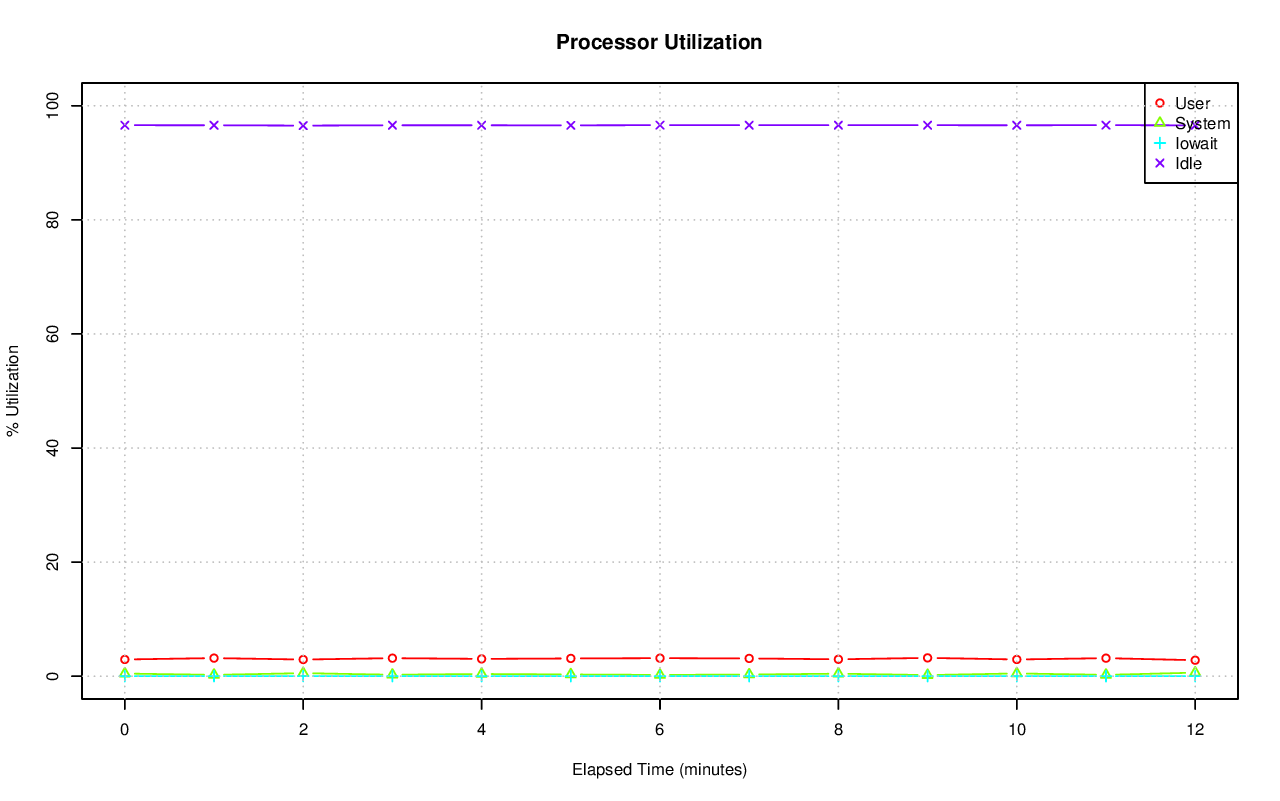

The table this chart was drawn from, first rows:
# hostname; interval; timestamp; CPU; %user; %nice; %system; %iowait; %steal; %idle
axle; 60; 1415234329; -1; 2.93; 0.00; 0.46; 0.00; 0.00; 96.60
axle; 60; 1415234329; 0; 99.70; 0.00; 0.30; 0.00; 0.00; 0.00
axle; 60; 1415234329; 1; 1.50; 0.00; 0.59; 0.00; 0.00; 97.91
axle; 60; 1415234329; 2; 0.72; 0.00; 0.28; 0.00; 0.00; 99.00
axle; 60; 1415234329; 3; 0.84; 0.00; 0.38; 0.00; 0.00; 98.78
axle; 60; 1415234329; 4; 2.01; 0.00; 0.59; 0.00; 0.00; 97.41
axle; 60; 1415234329; 5; 0.28; 0.00; 0.23; 0.00; 0.00; 99.48
axle; 60; 1415234329; 6; 0.43; 0.00; 0.28; 0.00; 0.00; 99.28
axle; 60; 1415234329; 7; 3.64; 0.00; 0.62; 0.00; 0.00; 95.74
axle; 60; 1415234329; 8; 0.00; 0.00; 0.02; 0.00; 0.00; 99.98
axle; 60; 1415234329; 9; 0.00; 0.00; 0.40; 0.03; 0.00; 99.57
axle; 60; 1415234329; 10; 7.55; 0.00; 3.05; 0.02; 0.00; 89.38
axle; 60; 1415234329; 11; 10.87; 0.00; 5.98; 0.00; 0.00; 83.15
axle; 60; 1415234329; 12; 0.00; 0.00; 0.00; 0.00; 0.00; 100
axle; 60; 1415234329; 13; 0.00; 0.00; 0.00; 0.00; 0.00; 100
axle; 60; 1415234329; 14; 0.00; 0.00; 0.00; 0.00; 0.00; 100
axle; 60; 1415234329; 15; 0.00; 0.00; 0.00; 0.00; 0.00; 100
axle; 60; 1415234329; 16; 0.00; 0.00; 0.00; 0.00; 0.00; 100
axle; 60; 1415234329; 17; 0.00; 0.00; 0.02; 0.00; 0.00; 99.98
axle; 60; 1415234329; 18; 0.02; 0.00; 0.00; 0.02; 0.00; 99.97
axle; 60; 1415234329; 19; 0.03; 0.00; 0.02; 0.00; 0.00; 99.95
axle; 60; 1415234329; 20; 0.48; 0.00; 0.23; 0.00; 0.00; 99.28
axle; 60; 1415234329; 21; 0.00; 0.00; 0.00; 0.00; 0.00; 100
axle; 60; 1415234329; 22; 0.00; 0.00; 0.00; 0.00; 0.00; 100
axle; 60; 1415234329; 23; 0.00; 0.00; 0.00; 0.00; 0.00; 100
axle; 60; 1415234329; 24; 0.00; 0.00; 0.00; 0.00; 0.00; 100
axle; 60; 1415234329; 25; 0.88; 0.00; 2.12; 0.00; 0.00; 97.00
axle; 60; 1415234329; 26; 41.14; 0.00; 5.00; 0.00; 0.00; 53.86
axle; 60; 1415234329; 27; 0.02; 0.00; 0.00; 0.00; 0.00; 99.98
axle; 60; 1415234329; 28; 0.00; 0.00; 0.00; 0.00; 0.00; 100
axle; 60; 1415234329; 29; 0.00; 0.00; 0.02; 0.00; 0.00; 99.98
axle; 60; 1415234329; 30; 0.00; 0.00; 0.00; 0.00; 0.00; 100
axle; 60; 1415234329; 31; 0.00; 0.00; 0.02; 0.00; 0.00; 99.98
axle; 60; 1415234329; 32; 0.00; 0.00; 0.00; 0.00; 0.00; 100
axle; 60; 1415234329; 33; 0.15; 0.00; 0.05; 0.00; 0.00; 99.80
axle; 60; 1415234329; 34; 0.00; 0.00; 0.00; 0.00; 0.00; 100
axle; 60; 1415234329; 35; 0.00; 0.00; 0.00; 0.00; 0.00; 100
axle; 60; 1415234329; 36; 0.02; 0.00; 0.00; 0.00; 0.00; 99.98
axle; 60; 1415234329; 37; 0.00; 0.00; 0.00; 0.00; 0.00; 100
axle; 60; 1415234329; 38; 0.00; 0.00; 0.00; 0.00; 0.00; 100
axle; 60; 1415234329; 39; 0.00; 0.00; 0.00; 0.00; 0.00; 100
axle; 60; 1415234329; 40; 0.00; 0.00; 0.00; 0.00; 0.00; 100
axle; 60; 1415234329; 41; 0.12; 0.00; 0.08; 0.00; 0.00; 99.80
axle; 60; 1415234329; 42; 0.03; 0.00; 0.10; 0.00; 0.00; 99.87
axle; 60; 1415234329; 43; 0.00; 0.00; 0.00; 0.00; 0.00; 100
axle; 60; 1415234329; 44; 0.00; 0.00; 0.00; 0.00; 0.00; 100
axle; 60; 1415234329; 45; 0.00; 0.00; 0.00; 0.00; 0.00; 100
axle; 60; 1415234329; 46; 0.00; 0.00; 0.00; 0.00; 0.00; 100
axle; 60; 1415234329; 47; 0.00; 0.00; 0.00; 0.00; 0.00; 100
axle; 60; 1415234329; 48; 0.02; 0.00; 0.03; 0.00; 0.00; 99.95
axle; 60; 1415234329; 49; 0.32; 0.00; 0.27; 0.00; 0.00; 99.42
axle; 60; 1415234329; 50; 9.63; 0.00; 0.48; 0.00; 0.00; 89.88
axle; 60; 1415234329; 51; 0.00; 0.00; 0.00; 0.00; 0.00; 100
axle; 60; 1415234329; 52; 0.00; 0.00; 0.00; 0.00; 0.00; 100
axle; 60; 1415234329; 53; 0.00; 0.00; 0.00; 0.00; 0.00; 100
axle; 60; 1415234329; 54; 0.00; 0.00; 0.00; 0.00; 0.00; 100
axle; 60; 1415234329; 55; 0.00; 0.00; 0.00; 0.00; 0.00; 100
axle; 60; 1415234329; 56; 0.00; 0.00; 0.02; 0.00; 0.00; 99.98
axle; 60; 1415234329; 57; 0.12; 0.00; 0.07; 0.00; 0.00; 99.82
axle; 60; 1415234329; 58; 0.02; 0.00; 0.00; 0.00; 0.00; 99.98
... 785 more rows
